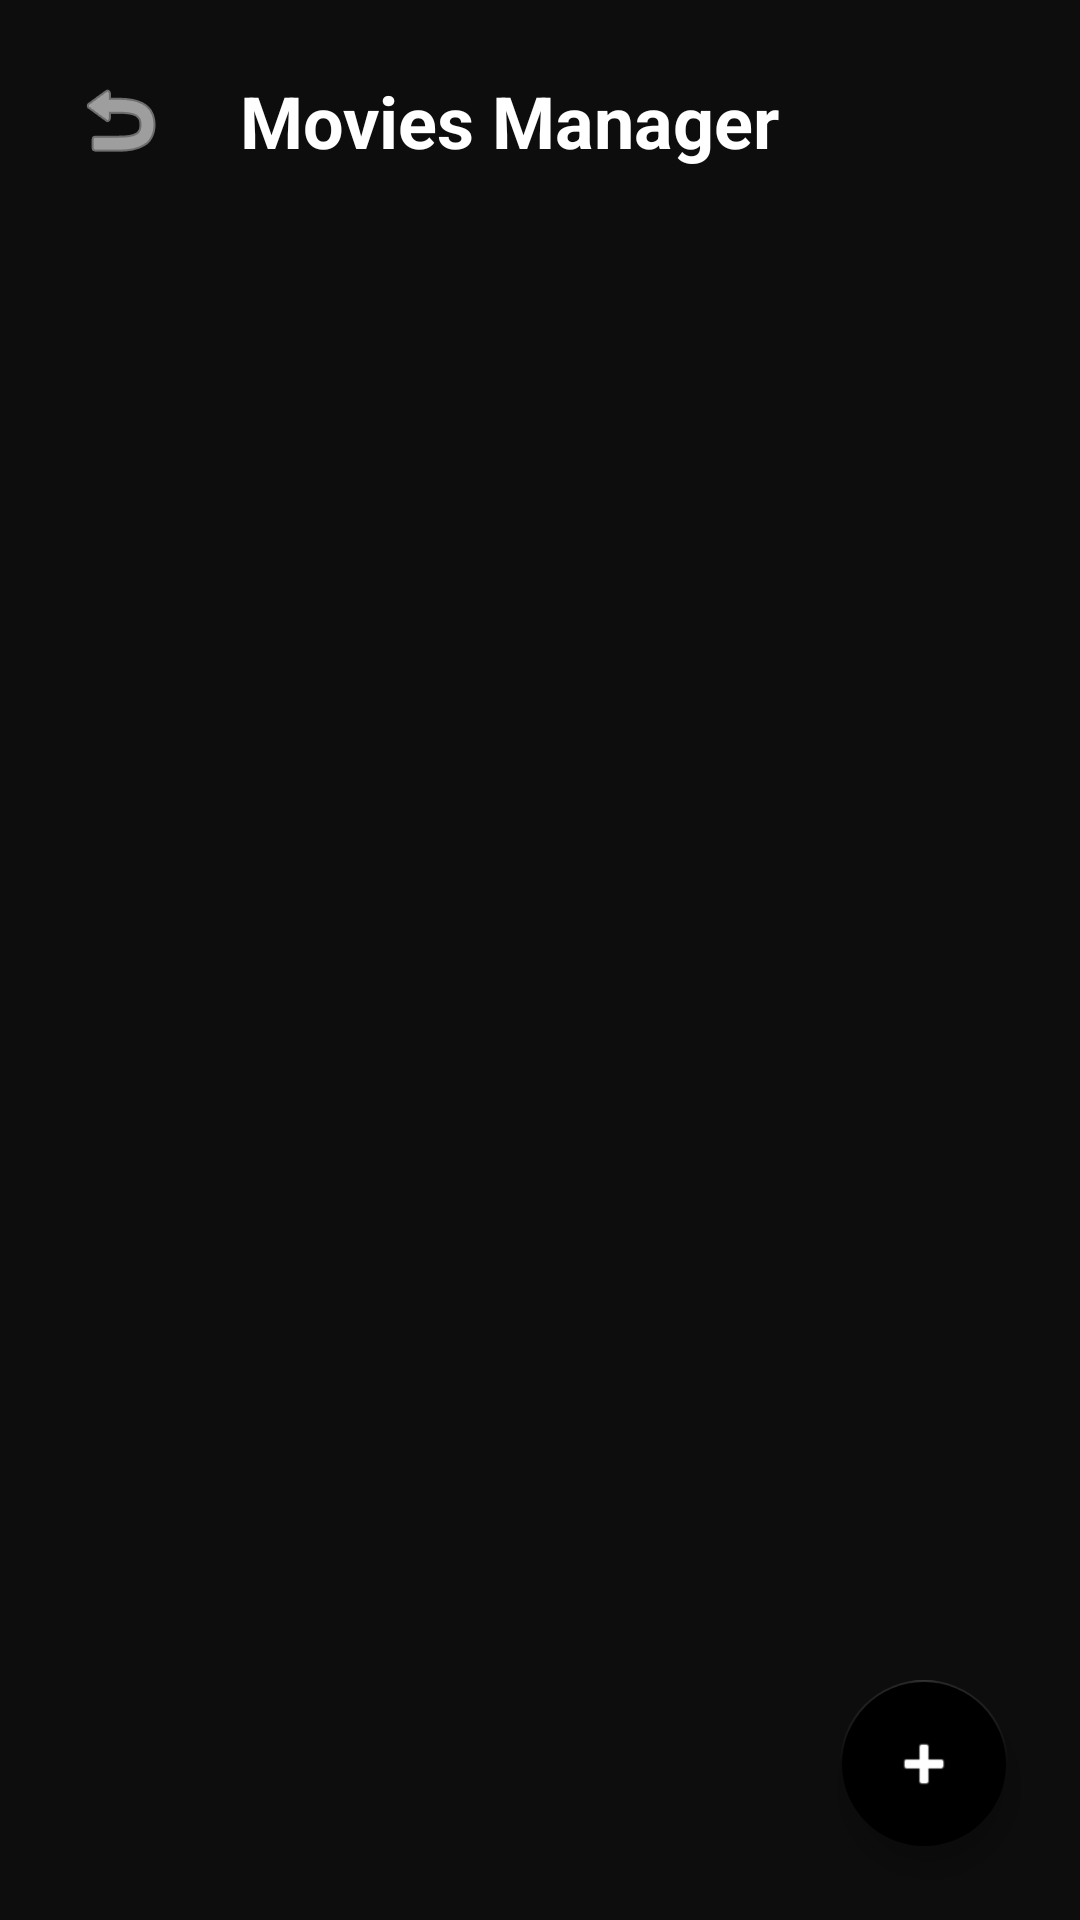

This screen was rendered from an Android layout file. Write that file and the resources it references.
<!-- AndroidManifest.xml: application theme Theme.AppCineIndie -->
<!-- res/layout/fragment_admin_movies.xml -->
<?xml version="1.0" encoding="utf-8"?>
<androidx.constraintlayout.widget.ConstraintLayout xmlns:android="http://schemas.android.com/apk/res/android"
    xmlns:app="http://schemas.android.com/apk/res-auto"
    xmlns:tools="http://schemas.android.com/tools"
    android:layout_width="match_parent"
    android:layout_height="match_parent"
    android:background="@color/bg_noir"
    android:fitsSystemWindows="true">

    <ImageButton
        android:id="@+id/btnBack"
        android:layout_width="48dp"
        android:layout_height="48dp"
        android:layout_margin="16dp"
        android:background="@drawable/bg_dark_button"
        android:contentDescription="Back"
        android:src="@android:drawable/ic_menu_revert"
        app:layout_constraintStart_toStartOf="parent"
        app:layout_constraintTop_toTopOf="parent"
        app:tint="@color/white" />

    <TextView
        android:id="@+id/tvTitle"
        android:layout_width="wrap_content"
        android:layout_height="wrap_content"
        android:layout_marginStart="16dp"
        android:text="Movies Manager"
        android:textColor="@color/white"
        android:textSize="24sp"
        android:textStyle="bold"
        app:layout_constraintBottom_toBottomOf="@id/btnBack"
        app:layout_constraintStart_toEndOf="@id/btnBack"
        app:layout_constraintTop_toTopOf="@id/btnBack" />

    <androidx.recyclerview.widget.RecyclerView
        android:id="@+id/rvMovies"
        android:layout_width="match_parent"
        android:layout_height="0dp"
        android:layout_marginTop="16dp"
        app:layoutManager="androidx.recyclerview.widget.LinearLayoutManager"
        app:layout_constraintBottom_toBottomOf="parent"
        app:layout_constraintTop_toBottomOf="@id/btnBack"
        tools:listitem="@layout/item_admin_movie" />

    <com.google.android.material.floatingactionbutton.FloatingActionButton
        android:id="@+id/fabAddMovie"
        android:layout_width="wrap_content"
        android:layout_height="wrap_content"
        android:layout_margin="24dp"
        android:src="@android:drawable/ic_input_add"
        app:backgroundTint="@color/vibrant_purple"
        app:layout_constraintBottom_toBottomOf="parent"
        app:layout_constraintEnd_toEndOf="parent"
        app:tint="@color/white"
        android:contentDescription="Add Movie" />

</androidx.constraintlayout.widget.ConstraintLayout>
<!-- res/layout/item_admin_movie.xml (included above) -->
<?xml version="1.0" encoding="utf-8"?>
<androidx.cardview.widget.CardView xmlns:android="http://schemas.android.com/apk/res/android"
    xmlns:app="http://schemas.android.com/apk/res-auto"
    xmlns:tools="http://tools.android.com/tools"
    android:layout_width="match_parent"
    android:layout_height="wrap_content"
    android:layout_marginHorizontal="16dp"
    android:layout_marginVertical="8dp"
    app:cardBackgroundColor="@color/card_noir"
    app:cardCornerRadius="12dp">

    <LinearLayout
        android:layout_width="match_parent"
        android:layout_height="wrap_content"
        android:orientation="horizontal"
        android:padding="12dp">

        <ImageView
            android:id="@+id/ivMoviePoster"
            android:layout_width="80dp"
            android:layout_height="110dp"
            android:scaleType="centerCrop"
            android:background="@drawable/bg_dark_button"
            tools:src="#333333" />

        <LinearLayout
            android:layout_width="0dp"
            android:layout_height="match_parent"
            android:layout_marginStart="16dp"
            android:layout_weight="1"
            android:orientation="vertical">

            <TextView
                android:id="@+id/tvMovieTitle"
                android:layout_width="wrap_content"
                android:layout_height="wrap_content"
                android:textColor="@color/white"
                android:textSize="16sp"
                android:textStyle="bold"
                tools:text="Movie Title" />

            <TextView
                android:id="@+id/tvMovieCategory"
                android:layout_width="wrap_content"
                android:layout_height="wrap_content"
                android:layout_marginTop="4dp"
                android:textColor="@color/accent_noir"
                android:textSize="12sp"
                tools:text="Category: Featured" />

            <TextView
                android:id="@+id/tvMovieGender"
                android:layout_width="wrap_content"
                android:layout_height="wrap_content"
                android:layout_marginTop="2dp"
                android:textColor="@color/text_secondary_noir"
                android:textSize="12sp"
                tools:text="Genre: Action" />

            <LinearLayout
                android:layout_width="wrap_content"
                android:layout_height="wrap_content"
                android:layout_marginTop="8dp"
                android:orientation="horizontal">

                <ImageButton
                    android:id="@+id/btnEditMovie"
                    android:layout_width="40dp"
                    android:layout_height="40dp"
                    android:background="@drawable/bg_dark_button"
                    android:src="@android:drawable/ic_menu_edit"
                    android:contentDescription="Edit"
                    app:tint="@color/white" />

                <ImageButton
                    android:id="@+id/btnDeleteMovie"
                    android:layout_width="40dp"
                    android:layout_height="40dp"
                    android:layout_marginStart="12dp"
                    android:background="@drawable/bg_dark_button"
                    android:src="@android:drawable/ic_menu_delete"
                    android:contentDescription="Delete"
                    app:tint="@android:color/holo_red_light" />
                <TextView
                    android:id="@+id/tvMovieRating"
                    android:layout_width="wrap_content"
                    android:layout_height="wrap_content"
                    android:textColor="@color/vibrant_purple"
                    android:textStyle="bold"
                    tools:text="★ 4.5" />
            </LinearLayout>
        </LinearLayout>

    </LinearLayout>
</androidx.cardview.widget.CardView>
<!-- resources referenced by this layout -->
<resources>
  <color name="accent_noir">#D1B3FF</color>
  <color name="bg_noir">#0D0D0D</color>
  <color name="card_noir">#1A1A1A</color>
  <color name="text_secondary_noir">#8E8E8E</color>
  <color name="white">#FFFFFFFF</color>
  <style name="Theme.AppCineIndie" parent="Theme.AppCompat.Light.NoActionBar" />
</resources>
